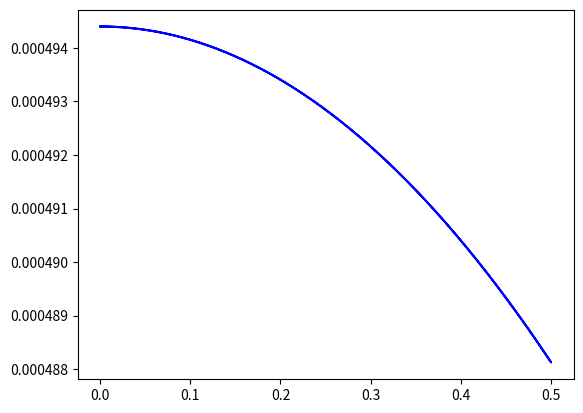

The matplotlib source for this figure:
from numpy.fft import fft, ifft, fftfreq
import matplotlib.pyplot as plt
import matplotlib.mlab as mlab
import numpy as np
from scipy.signal import lombscargle
import scipy.signal as signal
"""
Trying to obtain the SNR by following the paper and the implementation pf PyCBC
test for signal of only noise, this should show the normalization onf SNR.
"""
# sinusoidal signal
N = 4096  # should be even for simplicity
dt = 1 / 4096
t = np.linspace(0, N * dt, N)
s = np.sin(10 * 2 * np.pi * t)

# set data as only noise
np.random.seed(2)
data = np.random.normal(0, 1, N)
df = 1 / (N * dt)
freqs = fftfreq(N)
freqs_lomb = np.delete(np.abs(freqs), 0)

psd, freqs_psd = mlab.psd(data)
pgram = lombscargle(t, data, freqs_lomb, normalize=True)
plt.figure(1)
plt.plot(freqs_lomb, pgram, "b")
plt.show()
# print(np.mean(psd), np.mean(pgram))
# dwindow = signal.tukey(s.size, alpha=1./8)
# # pgram = np.mean(pgram)
# fft_d = np.delete(fft(dwindow * data), 0) # remving the value corresponding to 0 frequency
# fft_t = np.delete(fft(dwindow * s), 0)
#
# norm_sigma = 4 * df
# h_norm = (fft_t * fft_t.conjugate() / pgram).sum()
# norm_corr = 4 * df / np.sqrt(h_norm.real * norm_sigma)
# corr = fft_d * fft_t.conjugate() / pgram
# snr = ifft(corr) * norm_corr * dt * (len(fft_d) - 1)
# snr = np.roll(snr, len(snr) // 2)
# plt.figure(2)
# plt.plot(np.abs(snr))
# plt.show()

